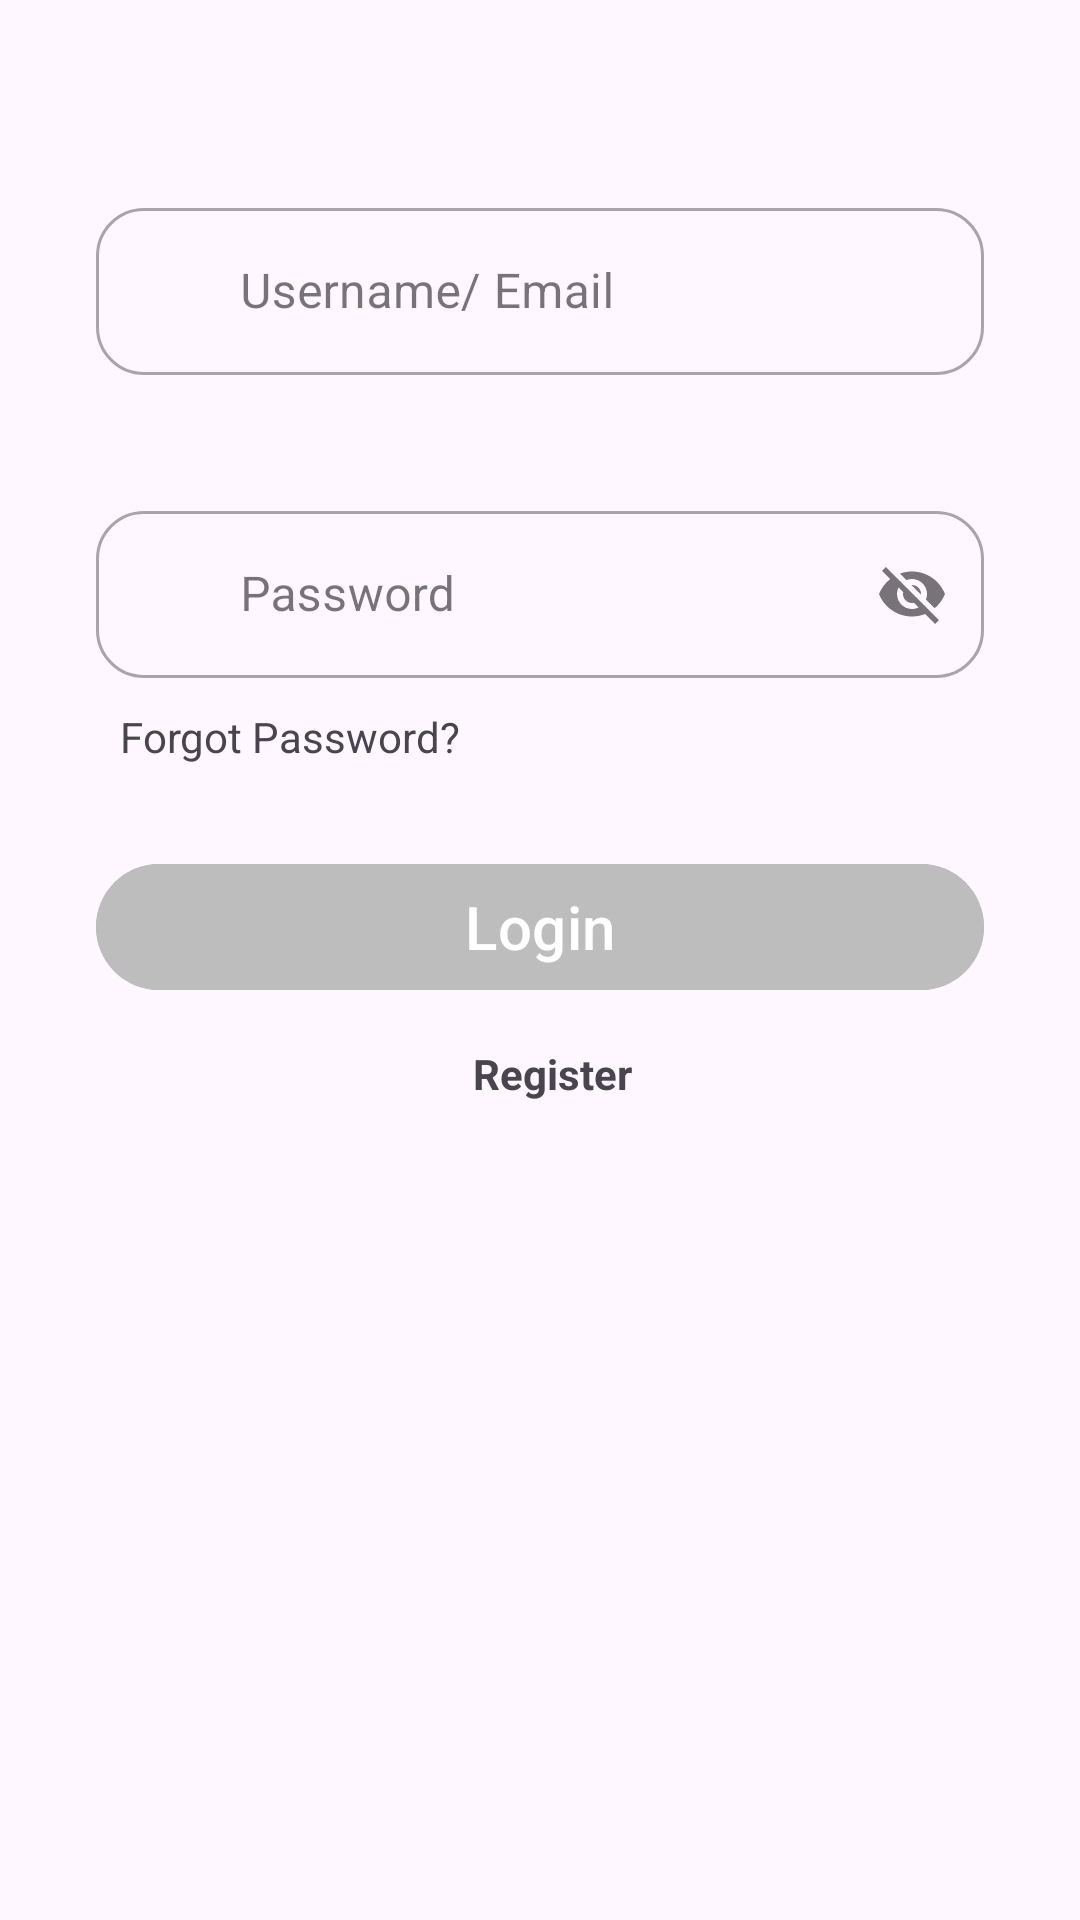

Reconstruct the res/layout file that produces this screen, plus the resources it refers to.
<!-- AndroidManifest.xml: application theme Theme.AuthenticatorApp -->
<!-- res/layout/fragment_login.xml -->
<?xml version="1.0" encoding="utf-8"?>
<LinearLayout xmlns:android="http://schemas.android.com/apk/res/android"
    xmlns:app="http://schemas.android.com/apk/res-auto"
    xmlns:tools="http://schemas.android.com/tools"
    android:layout_width="match_parent"
    android:layout_height="match_parent"
    android:orientation="vertical"
    tools:context=".welcome.ui.WelcomeActivity">

    <com.google.android.material.textfield.TextInputLayout
        android:id="@+id/textInputLayoutUsernameEmail"
        style="@style/Widget.MaterialComponents.TextInputLayout.OutlinedBox"
        android:layout_width="match_parent"
        android:layout_height="wrap_content"
        android:layout_marginStart="32dp"
        android:layout_marginTop="64dp"
        android:layout_marginEnd="32dp"
        app:boxCornerRadiusBottomEnd="16dp"
        app:boxCornerRadiusBottomStart="16dp"
        app:boxCornerRadiusTopEnd="16dp"
        app:boxCornerRadiusTopStart="16dp"
        app:hintAnimationEnabled="true"
        app:hintEnabled="true"
        app:startIconContentDescription="Email icon"
        app:startIconDrawable="@drawable/outline_mark_email_24">

        <com.google.android.material.textfield.TextInputEditText
            android:id="@+id/usernameEditText"
            android:layout_width="match_parent"
            android:layout_height="wrap_content"
            android:hint="@string/username_email"
            android:paddingStart="48dp"
            android:paddingEnd="12dp" />
    </com.google.android.material.textfield.TextInputLayout>

    <com.google.android.material.textfield.TextInputLayout
        android:id="@+id/textInputLayoutPassword"
        style="@style/Widget.MaterialComponents.TextInputLayout.OutlinedBox"
        android:layout_width="match_parent"
        android:layout_height="wrap_content"
        android:layout_marginStart="32dp"
        android:layout_marginTop="40dp"
        android:layout_marginEnd="32dp"
        app:boxCornerRadiusBottomEnd="16dp"
        app:boxCornerRadiusBottomStart="16dp"
        app:boxCornerRadiusTopEnd="16dp"
        app:boxCornerRadiusTopStart="16dp"
        app:endIconMode="password_toggle"
        app:hintAnimationEnabled="true"
        app:hintEnabled="true"
        app:startIconContentDescription="Password icon"
        app:startIconDrawable="@drawable/outline_key_24">

        <com.google.android.material.textfield.TextInputEditText
            android:id="@+id/passwordEditText"
            android:layout_width="match_parent"
            android:layout_height="wrap_content"
            android:hint="@string/password"
            android:paddingStart="48dp"
            android:paddingEnd="12dp" />
    </com.google.android.material.textfield.TextInputLayout>

    <TextView
        android:id="@+id/forget_password"
        android:layout_width="wrap_content"
        android:layout_height="48dp"
        android:layout_marginStart="40dp"
        android:layout_marginTop="10dp"
        android:layout_marginEnd="32dp"
        android:clickable="true"
        android:focusable="true"
        android:text="@string/forgot_password" />

    <com.google.android.material.button.MaterialButton
        android:id="@+id/myGradientMaterialButton"
        android:layout_width="match_parent"
        android:layout_height="50dp"
        android:layout_marginStart="32dp"
        android:layout_marginEnd="32dp"
        android:backgroundTint="@color/button_background_color"
        android:enabled="false"
        android:text="@string/login"
        android:textColor="@android:color/white"
        android:textSize="20sp" />

    <TextView
        android:id="@+id/registration_text"
        android:layout_width="match_parent"
        android:layout_height="48dp"
        android:layout_marginStart="40dp"
        android:layout_marginEnd="32dp"
        android:clickable="true"
        android:focusable="true"
        android:gravity="center"
        android:text="@string/register"
        android:textStyle="bold" />
</LinearLayout>
<!-- resources referenced by this layout -->
<resources>
  <string name="forgot_password">Forgot Password?</string>
  <string name="login">Login</string>
  <string name="password">Password</string>
  <string name="register">Register</string>
  <string name="username_email">Username/ Email</string>
  <style name="Theme.AuthenticatorApp" parent="Base.Theme.AuthenticatorApp" />
  <style name="Base.Theme.AuthenticatorApp" parent="Theme.Material3.DayNight.NoActionBar">
          
          
      </style>
</resources>
